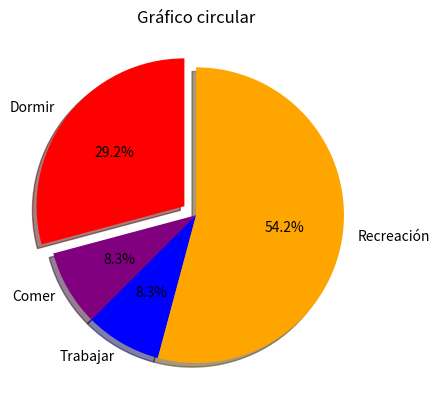

Source code (Python):
import  matplotlib.pyplot as plt

#definir los datos
dormir = [7, 8, 6, 11, 7]
comer = [2, 3, 4, 3, 2]
trabajar = [7, 8, 7, 2, 2]
recreación = [8, 5, 7, 8, 13]
divisiones = [7, 2, 2, 13]
actividades = ['Dormir', 'Comer', 'Trabajar', 'Recreación']
colores = ['red', 'purple', 'blue' ,'orange']


# configurar las características del gráfico

plt.pie(divisiones, labels=actividades, colors = colores, startangle=90, shadow= True, explode=(0.1, 0,0,0), autopct='%1.1f%%' )

# Definir títulos y nombres de ejes
plt.title('Gráfico circular')

# Mostrar figura
plt.show()
